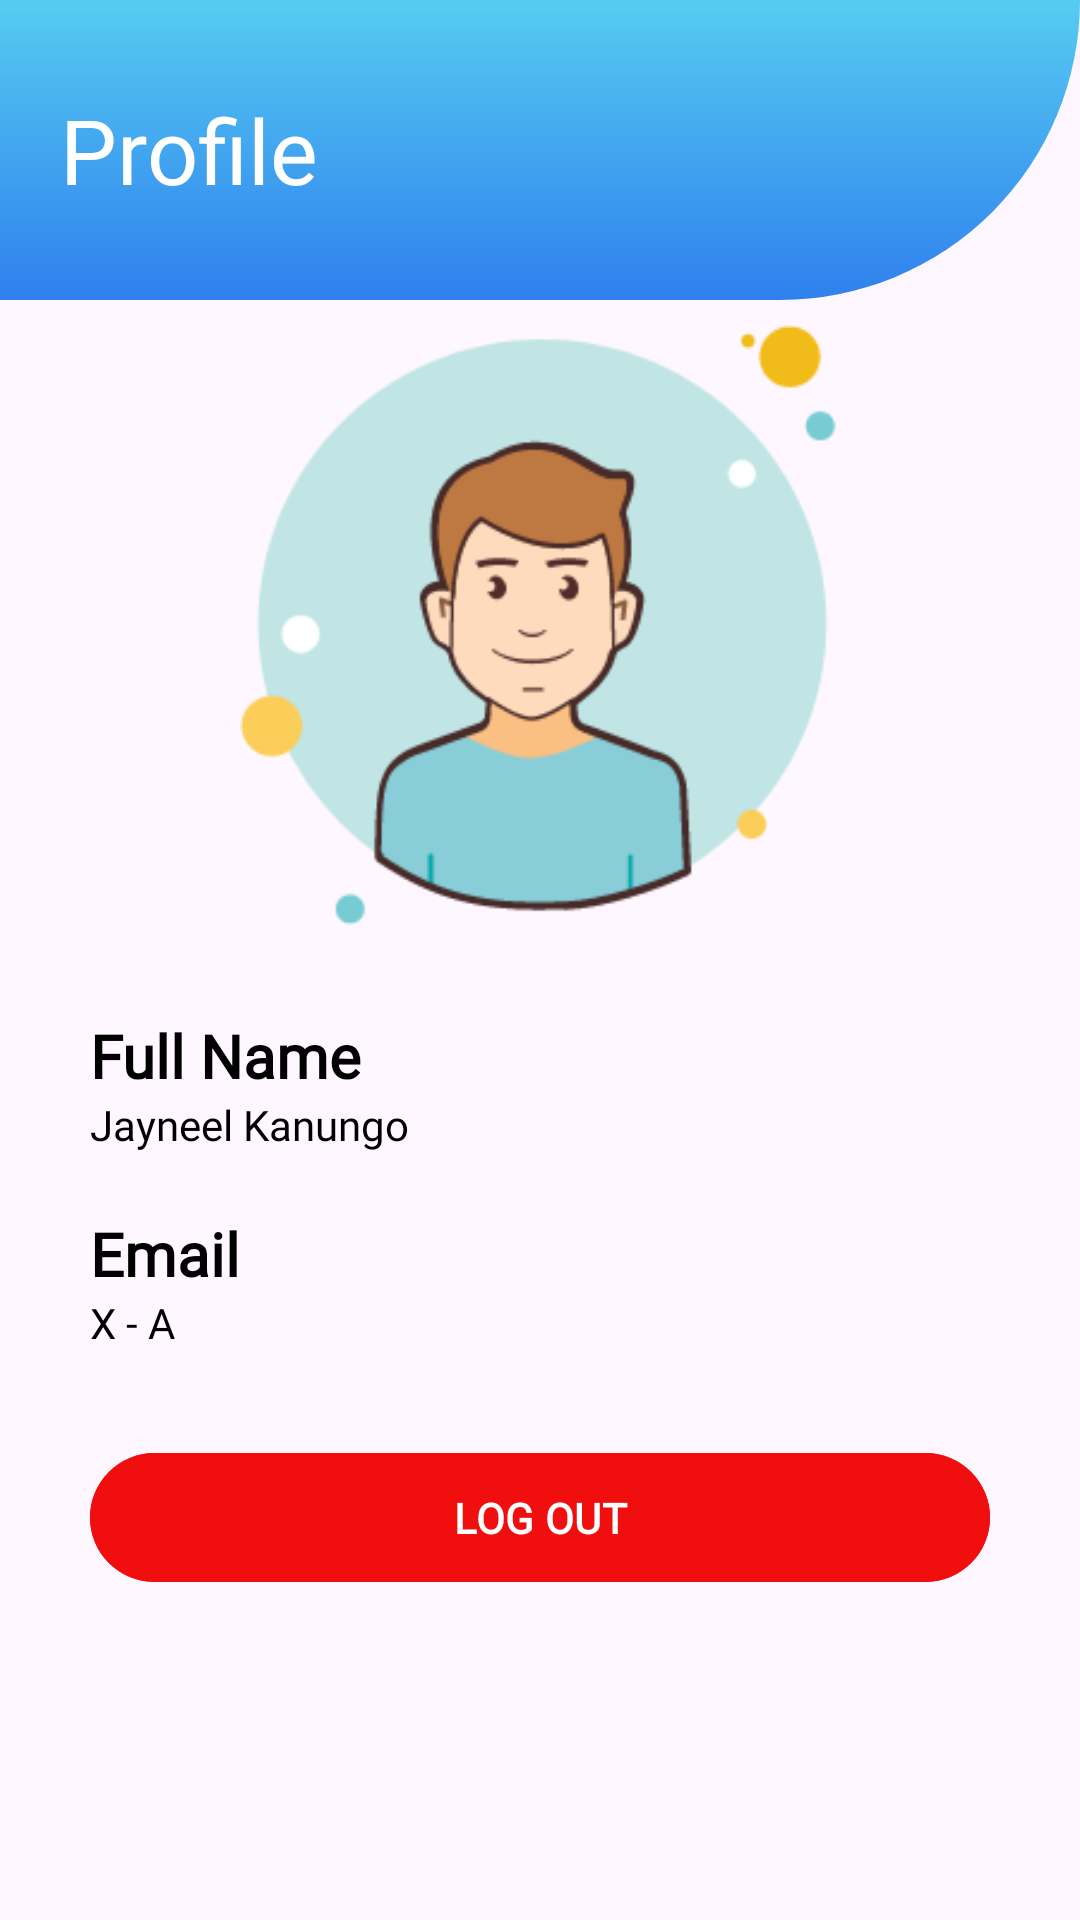

Reconstruct the res/layout file that produces this screen, plus the resources it refers to.
<!-- AndroidManifest.xml: application theme Theme.ScanQR_Jokeio -->
<!-- res/layout/fragment_profile.xml -->
<?xml version="1.0" encoding="utf-8"?>
<RelativeLayout xmlns:android="http://schemas.android.com/apk/res/android"
    xmlns:tools="http://schemas.android.com/tools"
    android:layout_width="match_parent"
    android:layout_height="match_parent"
    xmlns:app="http://schemas.android.com/apk/res-auto"
    tools:context=".user_wrapper.ProfileFragment">

    <RelativeLayout
        android:layout_width="match_parent"
        android:layout_height="100dp"
        android:id="@+id/topView"
        android:background="@drawable/top_decoration"
        android:layout_alignParentStart="true">

        <TextView
            android:layout_width="wrap_content"
            android:layout_height="wrap_content"
            android:layout_centerVertical="true"
            android:layout_marginLeft="20dp"
            android:fontFamily="@font/work_sans_medium"
            android:text="Profile"
            android:textColor="@color/white"
            android:textSize="30sp" />



    </RelativeLayout>

    <LinearLayout
        android:layout_width="match_parent"
        android:layout_height="wrap_content"
        android:layout_centerInParent="true"
        android:orientation="vertical"
        android:padding="30dp">

        <ImageView
            android:id="@+id/profilePic"
            android:layout_width="200dp"
            android:layout_height="200dp"
            android:layout_gravity="center"
            android:src="@drawable/user" />

        <TextView
            android:layout_width="wrap_content"
            android:layout_height="wrap_content"
            android:layout_marginTop="30dp"
            android:fontFamily="@font/work_sans_bold"
            android:text="Full Name"
            android:textColor="@color/black"
            android:textSize="20sp"
            android:textStyle="bold" />

        <TextView
            android:id="@+id/userFullName"
            android:layout_width="wrap_content"
            android:layout_height="wrap_content"
            android:fontFamily="@font/work_sans_medium"
            android:text="Jayneel Kanungo"
            android:textColor="@color/black" />


        <TextView
            android:layout_width="wrap_content"
            android:layout_height="wrap_content"
            android:layout_marginTop="20sp"
            android:fontFamily="@font/work_sans_medium"
            android:text="Email"
            android:textColor="@color/black"
            android:textSize="20sp"
            android:textStyle="bold" />

        <TextView
            android:id="@+id/userEmail"
            android:layout_width="wrap_content"
            android:layout_height="wrap_content"
            android:fontFamily="@font/work_sans_medium"
            android:text="X - A"
            android:textColor="@color/black" />

        <com.google.android.material.button.MaterialButton
            android:id="@+id/logoutBtn"
            android:layout_width="match_parent"
            android:layout_height="wrap_content"
            android:layout_gravity="center"
            android:layout_marginTop="30dp"
            android:backgroundTint="#F10E0E"
            android:drawableRight="@drawable/round_logout_24"
            android:drawableTint="@color/white"
            android:paddingVertical="12dp"
            android:text="Log Out"
            android:fontFamily="@font/work_sans_medium"
            android:textAllCaps="true"
            android:textColor="@color/white"
            android:textFontWeight="700"
            app:cornerRadius="30dp" />

    </LinearLayout>

</RelativeLayout>
<!-- resources referenced by this layout -->
<resources>
  <!-- drawable top_decoration (drawable) -->
  <?xml version="1.0" encoding="utf-8"?>
  <shape xmlns:android="http://schemas.android.com/apk/res/android" android:shape="rectangle">
      <gradient android:startColor="#56CCF2" android:endColor="#2F80ED" android:angle="120"/>
      <corners android:bottomRightRadius="120dp"/>
  </shape>
  <!-- drawable user: png bitmap (drawable, 14885 bytes) -->
  <style name="Theme.ScanQR_Jokeio" parent="Base.Theme.ScanQR_Jokeio" />
  <style name="Base.Theme.ScanQR_Jokeio" parent="Theme.Material3.DayNight.NoActionBar">
          
          
      </style>
  <!-- not gathered from this repository: default colours our renderer supplied (Android Studio template values) -->
  <color name="black">#FF000000</color>
  <color name="white">#FFFFFFFF</color>
</resources>
